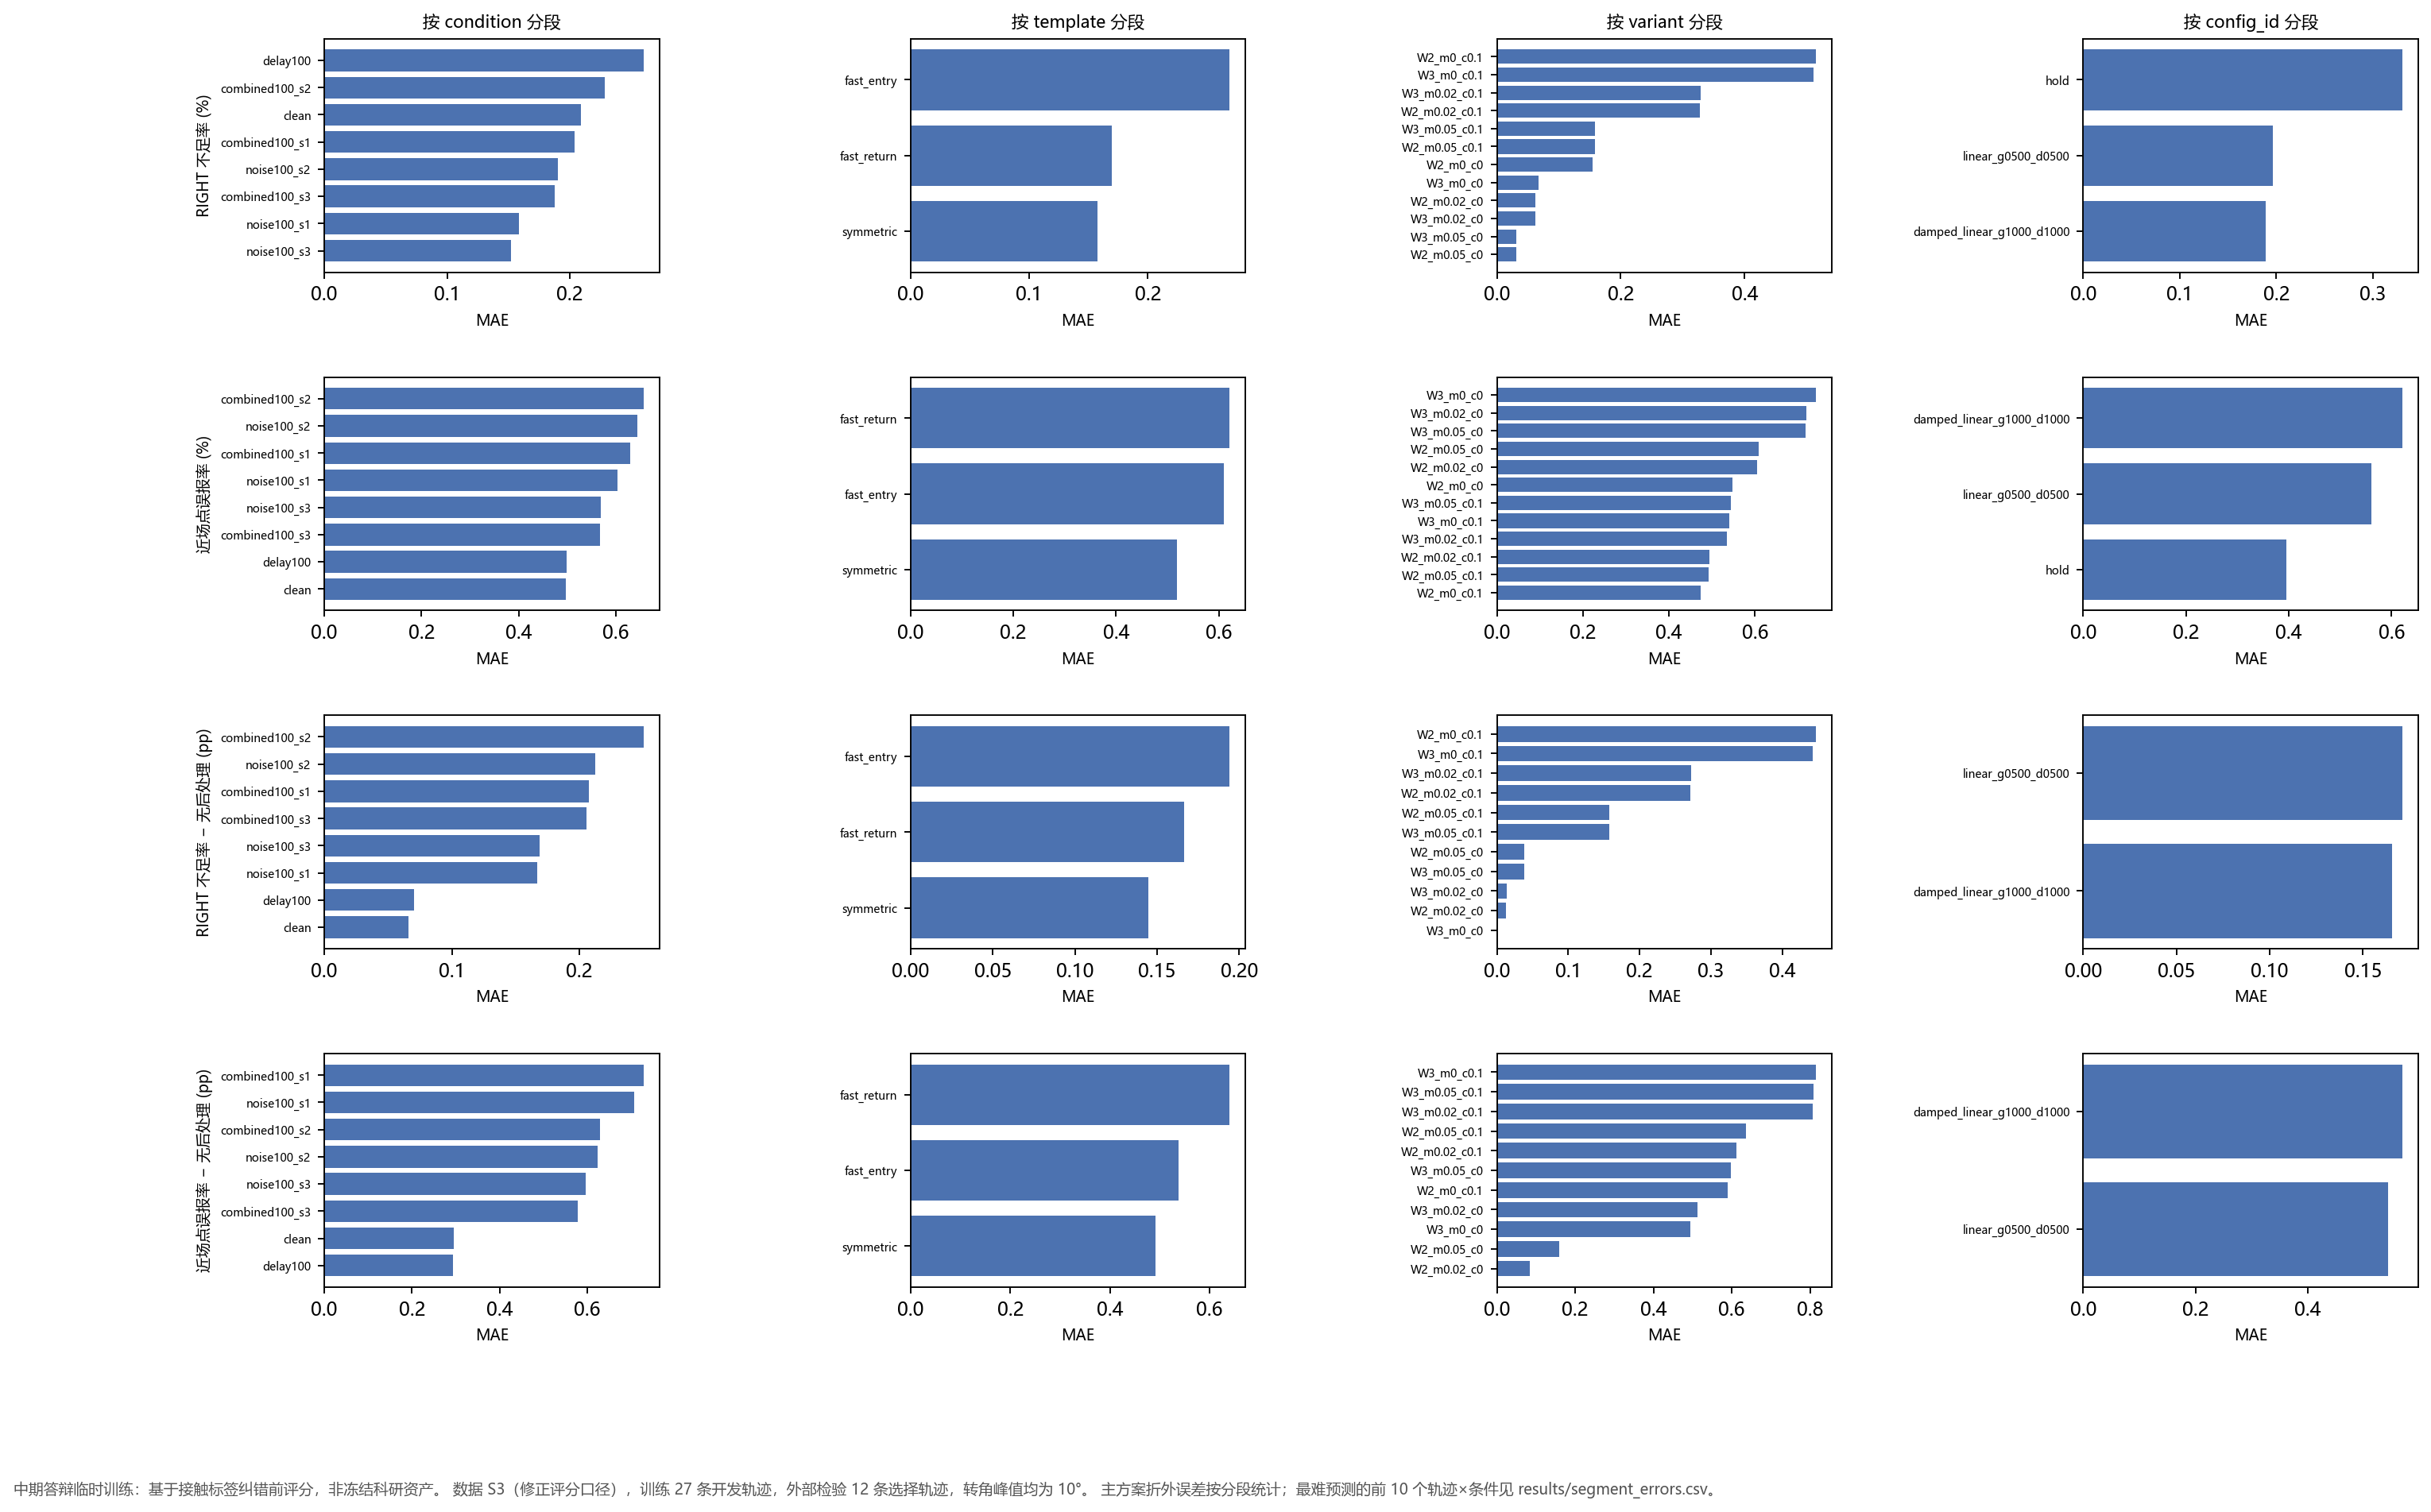

Write the Python code that produced this figure.
"""Tavotto entry: existing results only; no training, no simulation.
original_plot_code
"""
import sys
from pathlib import Path
LIBRARY=Path(__file__).resolve().parents[1]
SUPPORT=LIBRARY / "site-packages"
if str(SUPPORT) not in sys.path: sys.path.insert(0,str(SUPPORT))
from _support import draw

fig=draw('M3_二级处理联合', 'fig04_分段误差')
fig.savefig(Path(__file__).parent / 'M3__fig04_分段误差.pdf')
